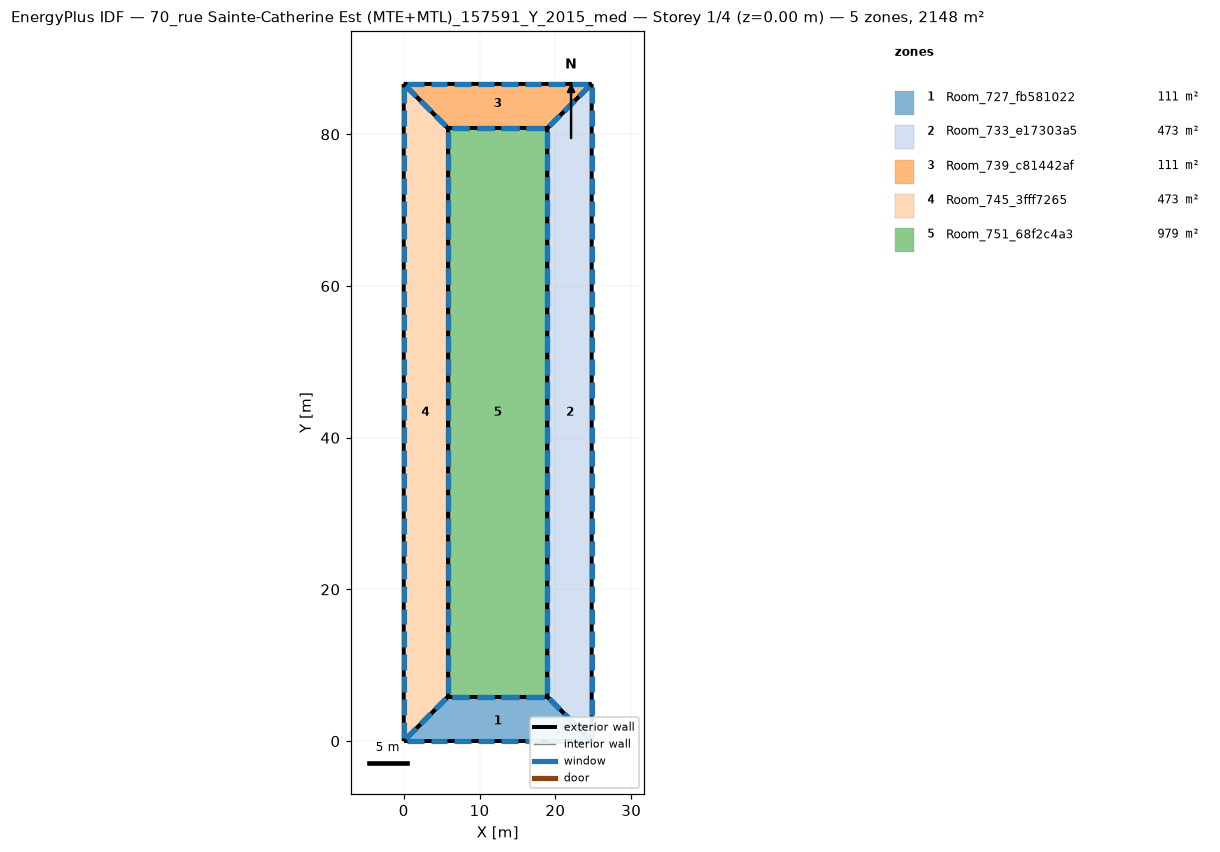
=== STOREY PLAN SPEC (per zone: floor XY polygon, exterior-wall plan segments, windows/doors) ===
zone 1: Room_727_fb581022  (110.9 m²)
  floor: (18.93, 5.86) (24.78, 0.00) (0.00, 0.00) (5.86, 5.86)
  exterior wall: (18.93, 5.86) – (5.86, 5.86)  [13.1 m]
    window: (18.44, 5.86) – (16.15, 5.86)  [4.6 m²]
    window: (15.17, 5.86) – (12.88, 5.86)  [4.6 m²]
    window: (11.90, 5.86) – (9.61, 5.86)  [4.6 m²]
    window: (8.63, 5.86) – (6.35, 5.86)  [4.6 m²]
  exterior wall: (5.86, 5.86) – (0.00, -0.00)  [8.3 m]
    window: (5.56, 5.56) – (4.20, 4.20)  [3.9 m²]
    window: (3.61, 3.61) – (2.25, 2.25)  [3.9 m²]
    window: (1.66, 1.66) – (0.29, 0.29)  [3.9 m²]
  exterior wall: (24.78, -0.00) – (18.93, 5.86)  [8.3 m]
    window: (24.49, 0.29) – (23.13, 1.66)  [3.9 m²]
    window: (22.54, 2.25) – (21.17, 3.61)  [3.9 m²]
    window: (20.59, 4.20) – (19.22, 5.56)  [3.9 m²]
  exterior wall: (0.00, 0.00) – (24.78, 0.00)  [24.8 m]
    window: (0.46, 0.00) – (2.63, 0.00)  [4.3 m²]
    window: (3.56, 0.00) – (5.73, 0.00)  [4.3 m²]
    window: (6.66, 0.00) – (8.83, 0.00)  [4.3 m²]
    window: (9.76, 0.00) – (11.93, 0.00)  [4.3 m²]
    window: (12.86, 0.00) – (15.03, 0.00)  [4.3 m²]
    window: (15.96, 0.00) – (18.12, 0.00)  [4.3 m²]
    window: (19.05, 0.00) – (21.22, 0.00)  [4.3 m²]
    window: (22.15, 0.00) – (24.32, 0.00)  [4.3 m²]
zone 2: Room_733_e17303a5  (473.2 m²)
  floor: (24.78, 86.65) (24.78, 0.00) (18.93, 5.86) (18.93, 80.80)
  exterior wall: (18.93, 5.86) – (24.78, -0.00)  [8.3 m]
    window: (19.22, 5.56) – (20.59, 4.20)  [3.9 m²]
    window: (21.17, 3.61) – (22.54, 2.25)  [3.9 m²]
    window: (23.13, 1.66) – (24.49, 0.29)  [3.9 m²]
  exterior wall: (18.93, 80.80) – (18.93, 5.86)  [74.9 m]
    window: (18.93, 80.35) – (18.93, 78.25)  [4.2 m²]
    window: (18.93, 77.35) – (18.93, 75.25)  [4.2 m²]
    window: (18.93, 50.37) – (18.93, 48.27)  [4.2 m²]
    window: (18.93, 47.37) – (18.93, 45.27)  [4.2 m²]
    window: (18.93, 44.38) – (18.93, 42.28)  [4.2 m²]
    window: (18.93, 41.38) – (18.93, 39.28)  [4.2 m²]
    window: (18.93, 38.38) – (18.93, 36.28)  [4.2 m²]
    window: (18.93, 35.38) – (18.93, 33.28)  [4.2 m²]
    window: (18.93, 32.39) – (18.93, 30.29)  [4.2 m²]
    window: (18.93, 29.39) – (18.93, 27.29)  [4.2 m²]
    window: (18.93, 26.39) – (18.93, 24.29)  [4.2 m²]
    window: (18.93, 23.39) – (18.93, 21.29)  [4.2 m²]
    window: (18.93, 74.35) – (18.93, 72.25)  [4.2 m²]
    window: (18.93, 20.40) – (18.93, 18.30)  [4.2 m²]
    window: (18.93, 17.40) – (18.93, 15.30)  [4.2 m²]
    window: (18.93, 14.40) – (18.93, 12.30)  [4.2 m²]
    window: (18.93, 11.40) – (18.93, 9.30)  [4.2 m²]
    window: (18.93, 8.41) – (18.93, 6.31)  [4.2 m²]
    window: (18.93, 71.35) – (18.93, 69.26)  [4.2 m²]
    window: (18.93, 68.36) – (18.93, 66.26)  [4.2 m²]
    window: (18.93, 65.36) – (18.93, 63.26)  [4.2 m²]
    window: (18.93, 62.36) – (18.93, 60.26)  [4.2 m²]
    window: (18.93, 59.36) – (18.93, 57.27)  [4.2 m²]
    window: (18.93, 56.37) – (18.93, 54.27)  [4.2 m²]
    window: (18.93, 53.37) – (18.93, 51.27)  [4.2 m²]
  exterior wall: (24.78, 86.65) – (18.93, 80.80)  [8.3 m]
    window: (24.49, 86.36) – (23.13, 84.99)  [3.9 m²]
    window: (22.54, 84.41) – (21.17, 83.04)  [3.9 m²]
    window: (20.59, 82.46) – (19.22, 81.09)  [3.9 m²]
  exterior wall: (24.78, -0.00) – (24.78, 86.65)  [86.7 m]
    window: (24.78, 0.45) – (24.78, 2.54)  [4.2 m²]
    window: (24.78, 3.44) – (24.78, 5.53)  [4.2 m²]
    window: (24.78, 30.33) – (24.78, 32.42)  [4.2 m²]
    window: (24.78, 33.32) – (24.78, 35.41)  [4.2 m²]
    window: (24.78, 36.30) – (24.78, 38.40)  [4.2 m²]
    window: (24.78, 39.29) – (24.78, 41.38)  [4.2 m²]
    window: (24.78, 42.28) – (24.78, 44.37)  [4.2 m²]
    window: (24.78, 45.27) – (24.78, 47.36)  [4.2 m²]
    window: (24.78, 48.26) – (24.78, 50.35)  [4.2 m²]
    window: (24.78, 51.24) – (24.78, 53.34)  [4.2 m²]
    window: (24.78, 54.23) – (24.78, 56.32)  [4.2 m²]
    window: (24.78, 57.22) – (24.78, 59.31)  [4.2 m²]
    window: (24.78, 6.42) – (24.78, 8.52)  [4.2 m²]
    window: (24.78, 60.21) – (24.78, 62.30)  [4.2 m²]
    window: (24.78, 63.20) – (24.78, 65.29)  [4.2 m²]
    window: (24.78, 66.18) – (24.78, 68.28)  [4.2 m²]
    window: (24.78, 69.17) – (24.78, 71.26)  [4.2 m²]
    window: (24.78, 72.16) – (24.78, 74.25)  [4.2 m²]
    window: (24.78, 75.15) – (24.78, 77.24)  [4.2 m²]
    window: (24.78, 78.14) – (24.78, 80.23)  [4.2 m²]
    window: (24.78, 81.13) – (24.78, 83.22)  [4.2 m²]
    window: (24.78, 84.11) – (24.78, 86.20)  [4.2 m²]
    window: (24.78, 9.41) – (24.78, 11.50)  [4.2 m²]
    window: (24.78, 12.40) – (24.78, 14.49)  [4.2 m²]
    window: (24.78, 15.39) – (24.78, 17.48)  [4.2 m²]
    window: (24.78, 18.38) – (24.78, 20.47)  [4.2 m²]
    window: (24.78, 21.36) – (24.78, 23.46)  [4.2 m²]
    window: (24.78, 24.35) – (24.78, 26.44)  [4.2 m²]
    window: (24.78, 27.34) – (24.78, 29.43)  [4.2 m²]
zone 3: Room_739_c81442af  (110.9 m²)
  floor: (0.00, 86.65) (24.78, 86.65) (18.93, 80.80) (5.86, 80.80)
  exterior wall: (18.93, 80.80) – (24.78, 86.65)  [8.3 m]
    window: (19.22, 81.09) – (20.59, 82.46)  [3.9 m²]
    window: (21.17, 83.04) – (22.54, 84.41)  [3.9 m²]
    window: (23.13, 84.99) – (24.49, 86.36)  [3.9 m²]
  exterior wall: (5.86, 80.80) – (18.93, 80.80)  [13.1 m]
    window: (6.35, 80.80) – (8.63, 80.80)  [4.6 m²]
    window: (9.61, 80.80) – (11.90, 80.80)  [4.6 m²]
    window: (12.88, 80.80) – (15.17, 80.80)  [4.6 m²]
    window: (16.15, 80.80) – (18.44, 80.80)  [4.6 m²]
  exterior wall: (0.00, 86.65) – (5.86, 80.80)  [8.3 m]
    window: (0.29, 86.36) – (1.66, 84.99)  [3.9 m²]
    window: (2.25, 84.41) – (3.61, 83.04)  [3.9 m²]
    window: (4.20, 82.46) – (5.56, 81.09)  [3.9 m²]
  exterior wall: (24.78, 86.65) – (0.00, 86.65)  [24.8 m]
    window: (24.32, 86.65) – (22.15, 86.65)  [4.3 m²]
    window: (21.22, 86.65) – (19.05, 86.65)  [4.3 m²]
    window: (18.12, 86.65) – (15.96, 86.65)  [4.3 m²]
    window: (15.03, 86.65) – (12.86, 86.65)  [4.3 m²]
    window: (11.93, 86.65) – (9.76, 86.65)  [4.3 m²]
    window: (8.83, 86.65) – (6.66, 86.65)  [4.3 m²]
    window: (5.73, 86.65) – (3.56, 86.65)  [4.3 m²]
    window: (2.63, 86.65) – (0.46, 86.65)  [4.3 m²]
zone 4: Room_745_3fff7265  (473.2 m²)
  floor: (0.00, 86.65) (5.86, 80.80) (5.86, 5.86) (0.00, 0.00)
  exterior wall: (5.86, 80.80) – (0.00, 86.65)  [8.3 m]
    window: (5.56, 81.09) – (4.20, 82.46)  [3.9 m²]
    window: (3.61, 83.04) – (2.25, 84.41)  [3.9 m²]
    window: (1.66, 84.99) – (0.29, 86.36)  [3.9 m²]
  exterior wall: (0.00, 0.00) – (5.86, 5.86)  [8.3 m]
    window: (0.29, 0.29) – (1.66, 1.66)  [3.9 m²]
    window: (2.25, 2.25) – (3.61, 3.61)  [3.9 m²]
    window: (4.20, 4.20) – (5.56, 5.56)  [3.9 m²]
  exterior wall: (5.86, 5.86) – (5.86, 80.80)  [74.9 m]
    window: (5.86, 6.31) – (5.86, 8.41)  [4.2 m²]
    window: (5.86, 9.30) – (5.86, 11.40)  [4.2 m²]
    window: (5.86, 36.28) – (5.86, 38.38)  [4.2 m²]
    window: (5.86, 39.28) – (5.86, 41.38)  [4.2 m²]
    window: (5.86, 42.28) – (5.86, 44.38)  [4.2 m²]
    window: (5.86, 45.27) – (5.86, 47.37)  [4.2 m²]
    window: (5.86, 48.27) – (5.86, 50.37)  [4.2 m²]
    window: (5.86, 51.27) – (5.86, 53.37)  [4.2 m²]
    window: (5.86, 54.27) – (5.86, 56.37)  [4.2 m²]
    window: (5.86, 57.27) – (5.86, 59.36)  [4.2 m²]
    window: (5.86, 60.26) – (5.86, 62.36)  [4.2 m²]
    window: (5.86, 63.26) – (5.86, 65.36)  [4.2 m²]
    window: (5.86, 12.30) – (5.86, 14.40)  [4.2 m²]
    window: (5.86, 66.26) – (5.86, 68.36)  [4.2 m²]
    window: (5.86, 69.26) – (5.86, 71.35)  [4.2 m²]
    window: (5.86, 72.25) – (5.86, 74.35)  [4.2 m²]
    window: (5.86, 75.25) – (5.86, 77.35)  [4.2 m²]
    window: (5.86, 78.25) – (5.86, 80.35)  [4.2 m²]
    window: (5.86, 15.30) – (5.86, 17.40)  [4.2 m²]
    window: (5.86, 18.30) – (5.86, 20.40)  [4.2 m²]
    window: (5.86, 21.29) – (5.86, 23.39)  [4.2 m²]
    window: (5.86, 24.29) – (5.86, 26.39)  [4.2 m²]
    window: (5.86, 27.29) – (5.86, 29.39)  [4.2 m²]
    window: (5.86, 30.29) – (5.86, 32.39)  [4.2 m²]
    window: (5.86, 33.28) – (5.86, 35.38)  [4.2 m²]
  exterior wall: (0.00, 86.65) – (-0.00, 0.00)  [86.7 m]
    window: (0.00, 86.20) – (0.00, 84.11)  [4.2 m²]
    window: (0.00, 83.22) – (0.00, 81.13)  [4.2 m²]
    window: (0.00, 56.32) – (0.00, 54.23)  [4.2 m²]
    window: (0.00, 53.34) – (0.00, 51.24)  [4.2 m²]
    window: (0.00, 50.35) – (0.00, 48.26)  [4.2 m²]
    window: (0.00, 47.36) – (0.00, 45.27)  [4.2 m²]
    window: (0.00, 44.37) – (0.00, 42.28)  [4.2 m²]
    window: (0.00, 41.38) – (0.00, 39.29)  [4.2 m²]
    window: (0.00, 38.40) – (0.00, 36.30)  [4.2 m²]
    window: (0.00, 35.41) – (0.00, 33.32)  [4.2 m²]
    window: (0.00, 32.42) – (0.00, 30.33)  [4.2 m²]
    window: (0.00, 29.43) – (0.00, 27.34)  [4.2 m²]
    window: (0.00, 80.23) – (0.00, 78.14)  [4.2 m²]
    window: (0.00, 26.44) – (0.00, 24.35)  [4.2 m²]
    window: (0.00, 23.46) – (0.00, 21.36)  [4.2 m²]
    window: (0.00, 20.47) – (0.00, 18.38)  [4.2 m²]
    window: (0.00, 17.48) – (0.00, 15.39)  [4.2 m²]
    window: (0.00, 14.49) – (0.00, 12.40)  [4.2 m²]
    window: (0.00, 11.50) – (0.00, 9.41)  [4.2 m²]
    window: (0.00, 8.52) – (0.00, 6.42)  [4.2 m²]
    window: (0.00, 5.53) – (0.00, 3.44)  [4.2 m²]
    window: (0.00, 2.54) – (0.00, 0.45)  [4.2 m²]
    window: (0.00, 77.24) – (0.00, 75.15)  [4.2 m²]
    window: (0.00, 74.25) – (0.00, 72.16)  [4.2 m²]
    window: (0.00, 71.26) – (0.00, 69.17)  [4.2 m²]
    window: (0.00, 68.28) – (0.00, 66.18)  [4.2 m²]
    window: (0.00, 65.29) – (0.00, 63.20)  [4.2 m²]
    window: (0.00, 62.30) – (0.00, 60.21)  [4.2 m²]
    window: (0.00, 59.31) – (0.00, 57.22)  [4.2 m²]
zone 5: Room_751_68f2c4a3  (979.5 m²)
  floor: (5.86, 80.80) (18.93, 80.80) (18.93, 5.86) (5.86, 5.86)
  exterior wall: (5.86, 80.80) – (5.86, 5.86)  [74.9 m]
    window: (5.86, 80.35) – (5.86, 78.25)  [4.2 m²]
    window: (5.86, 77.35) – (5.86, 75.25)  [4.2 m²]
    window: (5.86, 50.37) – (5.86, 48.27)  [4.2 m²]
    window: (5.86, 47.37) – (5.86, 45.27)  [4.2 m²]
    window: (5.86, 44.38) – (5.86, 42.28)  [4.2 m²]
    window: (5.86, 41.38) – (5.86, 39.28)  [4.2 m²]
    window: (5.86, 38.38) – (5.86, 36.28)  [4.2 m²]
    window: (5.86, 35.38) – (5.86, 33.28)  [4.2 m²]
    window: (5.86, 32.39) – (5.86, 30.29)  [4.2 m²]
    window: (5.86, 29.39) – (5.86, 27.29)  [4.2 m²]
    window: (5.86, 26.39) – (5.86, 24.29)  [4.2 m²]
    window: (5.86, 23.39) – (5.86, 21.29)  [4.2 m²]
    window: (5.86, 74.35) – (5.86, 72.25)  [4.2 m²]
    window: (5.86, 20.40) – (5.86, 18.30)  [4.2 m²]
    window: (5.86, 17.40) – (5.86, 15.30)  [4.2 m²]
    window: (5.86, 14.40) – (5.86, 12.30)  [4.2 m²]
    window: (5.86, 11.40) – (5.86, 9.30)  [4.2 m²]
    window: (5.86, 8.41) – (5.86, 6.31)  [4.2 m²]
    window: (5.86, 71.35) – (5.86, 69.26)  [4.2 m²]
    window: (5.86, 68.36) – (5.86, 66.26)  [4.2 m²]
    window: (5.86, 65.36) – (5.86, 63.26)  [4.2 m²]
    window: (5.86, 62.36) – (5.86, 60.26)  [4.2 m²]
    window: (5.86, 59.36) – (5.86, 57.27)  [4.2 m²]
    window: (5.86, 56.37) – (5.86, 54.27)  [4.2 m²]
    window: (5.86, 53.37) – (5.86, 51.27)  [4.2 m²]
  exterior wall: (18.93, 80.80) – (5.86, 80.80)  [13.1 m]
    window: (18.44, 80.80) – (16.15, 80.80)  [4.6 m²]
    window: (15.17, 80.80) – (12.88, 80.80)  [4.6 m²]
    window: (11.90, 80.80) – (9.61, 80.80)  [4.6 m²]
    window: (8.63, 80.80) – (6.35, 80.80)  [4.6 m²]
  exterior wall: (18.93, 5.86) – (18.93, 80.80)  [74.9 m]
    window: (18.93, 6.31) – (18.93, 8.41)  [4.2 m²]
    window: (18.93, 9.30) – (18.93, 11.40)  [4.2 m²]
    window: (18.93, 36.28) – (18.93, 38.38)  [4.2 m²]
    window: (18.93, 39.28) – (18.93, 41.38)  [4.2 m²]
    window: (18.93, 42.28) – (18.93, 44.38)  [4.2 m²]
    window: (18.93, 45.27) – (18.93, 47.37)  [4.2 m²]
    window: (18.93, 48.27) – (18.93, 50.37)  [4.2 m²]
    window: (18.93, 51.27) – (18.93, 53.37)  [4.2 m²]
    window: (18.93, 54.27) – (18.93, 56.37)  [4.2 m²]
    window: (18.93, 57.27) – (18.93, 59.36)  [4.2 m²]
    window: (18.93, 60.26) – (18.93, 62.36)  [4.2 m²]
    window: (18.93, 63.26) – (18.93, 65.36)  [4.2 m²]
    window: (18.93, 12.30) – (18.93, 14.40)  [4.2 m²]
    window: (18.93, 66.26) – (18.93, 68.36)  [4.2 m²]
    window: (18.93, 69.26) – (18.93, 71.35)  [4.2 m²]
    window: (18.93, 72.25) – (18.93, 74.35)  [4.2 m²]
    window: (18.93, 75.25) – (18.93, 77.35)  [4.2 m²]
    window: (18.93, 78.25) – (18.93, 80.35)  [4.2 m²]
    window: (18.93, 15.30) – (18.93, 17.40)  [4.2 m²]
    window: (18.93, 18.30) – (18.93, 20.40)  [4.2 m²]
    window: (18.93, 21.29) – (18.93, 23.39)  [4.2 m²]
    window: (18.93, 24.29) – (18.93, 26.39)  [4.2 m²]
    window: (18.93, 27.29) – (18.93, 29.39)  [4.2 m²]
    window: (18.93, 30.29) – (18.93, 32.39)  [4.2 m²]
    window: (18.93, 33.28) – (18.93, 35.38)  [4.2 m²]
  exterior wall: (5.86, 5.86) – (18.93, 5.86)  [13.1 m]
    window: (6.35, 5.86) – (8.63, 5.86)  [4.6 m²]
    window: (9.61, 5.86) – (11.90, 5.86)  [4.6 m²]
    window: (12.88, 5.86) – (15.17, 5.86)  [4.6 m²]
    window: (16.15, 5.86) – (18.44, 5.86)  [4.6 m²]

=== DERIVED (storey summary) ===
Building: 70_rue Sainte-Catherine Est (MTE+MTL)_157591_Y_2015_med
Storey: 1 of 4  (floor level z = 0.00 m)
Storey gross floor area: 2147.7 m²
Zones on this storey: 5
  - Room_727_fb581022: floor 110.9 m²; exterior wall 54.4 m (190.5 m²); 18 window(s) 76.2 m²; WWR 40.0%
  - Room_733_e17303a5: floor 473.2 m²; exterior wall 178.2 m (623.6 m²); 60 window(s) 249.4 m²; WWR 40.0%
  - Room_739_c81442af: floor 110.9 m²; exterior wall 54.4 m (190.5 m²); 18 window(s) 76.2 m²; WWR 40.0%
  - Room_745_3fff7265: floor 473.2 m²; exterior wall 178.2 m (623.6 m²); 60 window(s) 249.4 m²; WWR 40.0%
  - Room_751_68f2c4a3: floor 979.5 m²; exterior wall 176.0 m (616.1 m²); 58 window(s) 246.4 m²; WWR 40.0%
Zone adjacency: (none detected)